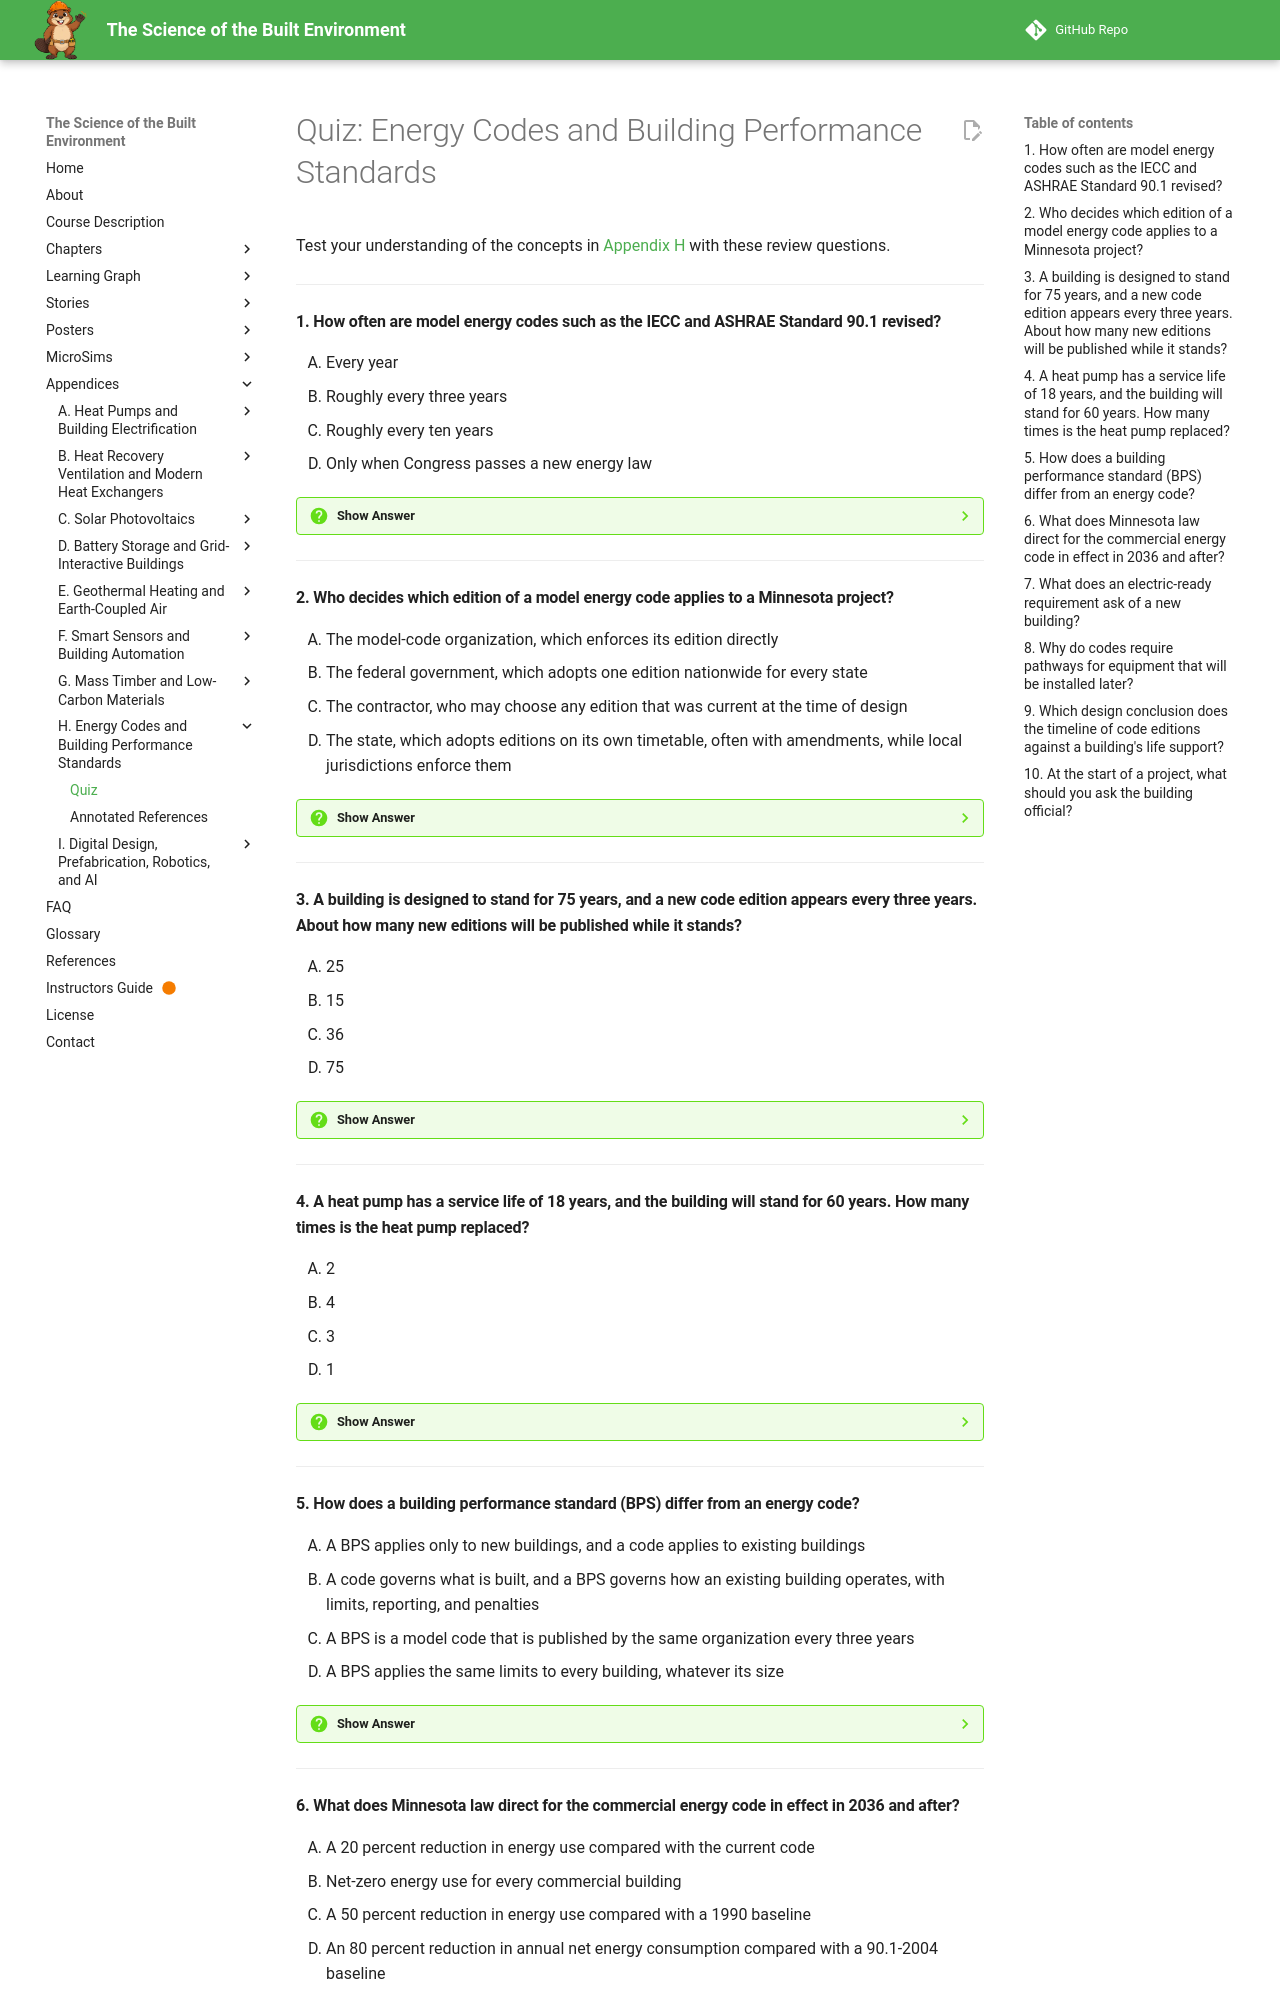

repository: dmccreary/science-of-the-built-envrionment · page: appendices/codes-performance-standards/quiz/index.html · generator: mkdocs

# Quiz: Energy Codes and Building Performance Standards

Test your understanding of the concepts in [Appendix H](index.md) with these review questions.

---

#### 1. How often are model energy codes such as the IECC and ASHRAE Standard 90.1 revised?

<div class="upper-alpha" markdown>
1. Every year
2. Roughly every three years
3. Roughly every ten years
4. Only when Congress passes a new energy law
</div>

??? question "Show Answer"
    The correct answer is **B**. The International Energy Conservation Code and ASHRAE Standard 90.1 are each updated roughly every three years, and each edition generally tightens requirements for insulation, windows, air leakage, lighting, and mechanical equipment. This regular code edition cycle means a building will meet several newer editions during its life. States adopt editions on their own timetables.

    **Concept Tested:** Code Edition Cycle

    **See:** [How Codes Change](index.md#how-codes-change)

---

#### 2. Who decides which edition of a model energy code applies to a Minnesota project?

<div class="upper-alpha" markdown>
1. The model-code organization, which enforces its edition directly
2. The federal government, which adopts one edition nationwide for every state
3. The contractor, who may choose any edition that was current at the time of design
4. The state, which adopts editions on its own timetable, often with amendments, while local jurisdictions enforce them
</div>

??? question "Show Answer"
    The correct answer is **D**. Model codes such as the IECC and ASHRAE 90.1 are written by standards organizations, but they become law only when a state adopts them. Local jurisdictions then enforce the adopted edition, sometimes with local amendments. That is why a project should ask the building official which edition and amendments apply. Chapter 17 explains the adoption chain from model code to local enforcement.

    **Concept Tested:** International Energy Conservation Code

    **See:** [How Codes Change](index.md#how-codes-change)

---

#### 3. A building is designed to stand for 75 years, and a new code edition appears every three years. About how many new editions will be published while it stands?

<div class="upper-alpha" markdown>
1. 25
2. 15
3. 36
4. 75
</div>

??? question "Show Answer"
    The correct answer is **A**. Dividing the building's life by the edition cycle gives 75 / 3 = 25 editions. For a 60-year building the same arithmetic gives about 20. Each edition will probably ask more of a new building than the one before, so a building that just meets today's minimum will be behind the code for most of its life. Option D confuses years with editions.

    **Concept Tested:** Code Edition Cycle

    **See:** [The Timeline Problem](index.md#the-timeline-problem)

---

#### 4. A heat pump has a service life of 18 years, and the building will stand for 60 years. How many times is the heat pump replaced?

<div class="upper-alpha" markdown>
1. 2
2. 4
3. 3
4. 1
</div>

??? question "Show Answer"
    The correct answer is **C**. Replacements fall at years 18, 36, and 54, and the building's life ends before a fourth. The formula is the building life divided by the component life, rounded up, minus one: ceil(60 / 18) - 1 = 3. Option B counts the original installation as a replacement. Parts of a building age at very different rates, and the structure and the enclosure's insulation and air barrier may never be replaced.

    **Concept Tested:** Component Replacement Cycle

    **See:** [The Timeline Problem](index.md#the-timeline-problem)

---

#### 5. How does a building performance standard (BPS) differ from an energy code?

<div class="upper-alpha" markdown>
1. A BPS applies only to new buildings, and a code applies to existing buildings
2. A code governs what is built, and a BPS governs how an existing building operates, with limits, reporting, and penalties
3. A BPS is a model code that is published by the same organization every three years
4. A BPS applies the same limits to every building, whatever its size
</div>

??? question "Show Answer"
    The correct answer is **B**. A code sets requirements for construction. A building performance standard sets limits on energy use or greenhouse gas emissions per square foot for existing buildings above a size threshold, requires owners to measure and report, and applies penalties or requires improvements when a building exceeds its limit. New York City's Local Law 97 is a well-known example, and the standards differ in thresholds, metrics, and schedules.

    **Concept Tested:** Building Performance Standards

    **See:** [Performance Standards for Existing Buildings](index.md#performance-standards-for-existing-buildings)

---
